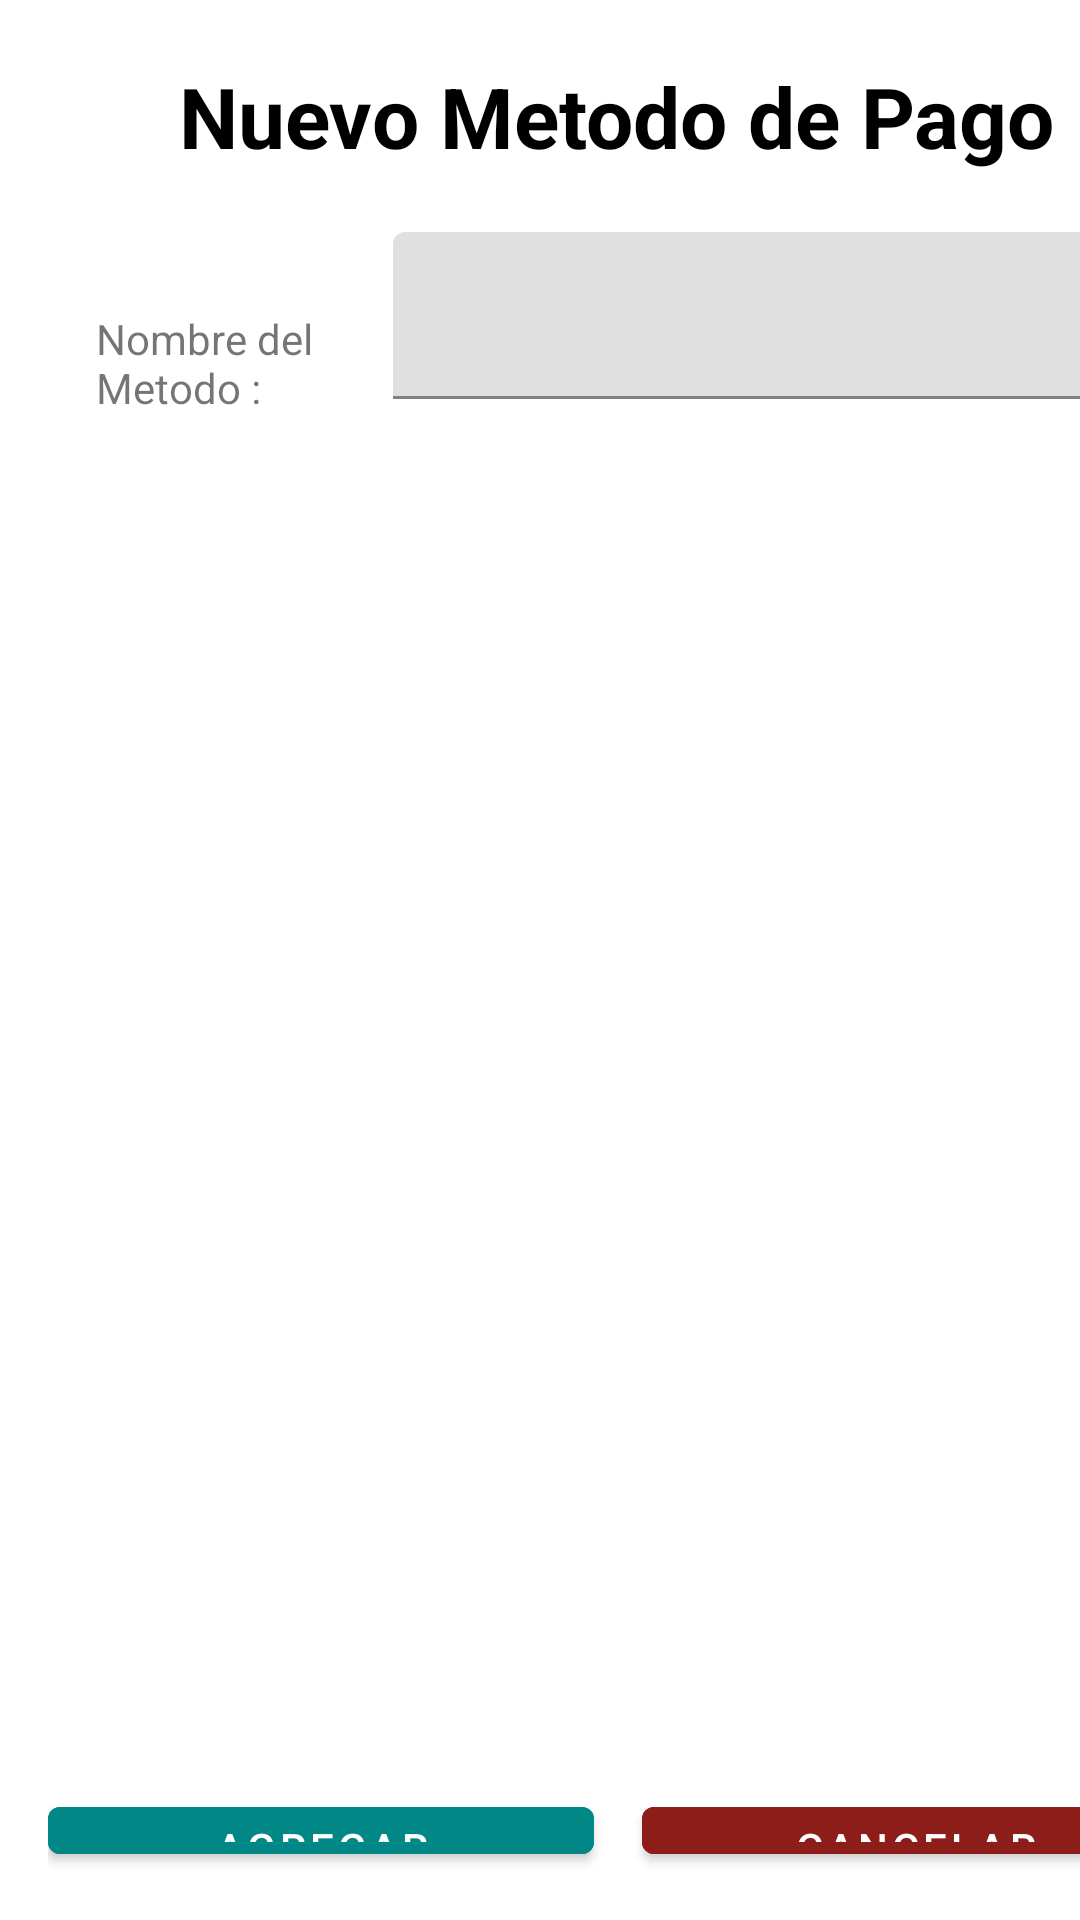

This screen was rendered from an Android layout file. Write that file and the resources it references.
<!-- AndroidManifest.xml: application theme Theme.Project_kotlin -->
<!-- res/layout/agregar_pago.xml -->
<?xml version="1.0" encoding="utf-8"?>
<androidx.constraintlayout.widget.ConstraintLayout xmlns:android="http://schemas.android.com/apk/res/android"
    xmlns:tools="http://schemas.android.com/tools"
    android:layout_width="match_parent"
    android:layout_height="match_parent">

    <LinearLayout
        android:layout_width="411dp"
        android:layout_height="wrap_content"
        android:orientation="vertical"
        android:padding="16dp"
        tools:layout_editor_absoluteX="-1dp"
        tools:layout_editor_absoluteY="1dp">

        <TextView
            android:id="@+id/tvManEditUsu"
            style="@style/TituloPagina"
            android:layout_width="match_parent"
            android:layout_height="wrap_content"
            android:layout_margin="4dp"
            android:text="Nuevo Metodo de Pago" />


        <LinearLayout
            android:layout_width="381dp"
            android:layout_height="535dp"
            android:orientation="horizontal"
            android:padding="16dp">

            <TextView
                android:id="@+id/textView"
                android:layout_width="wrap_content"
                android:layout_height="wrap_content"
                android:layout_weight="1"
                android:text="Nombre del Metodo :" />


            <com.google.android.material.textfield.TextInputLayout
                android:layout_width="250dp"
                android:layout_height="wrap_content"
                android:textColorHint="@color/black">

                <com.google.android.material.textfield.TextInputEditText
                    android:id="@+id/edtNomPago"
                    android:layout_width="match_parent"
                    android:layout_height="wrap_content"
                    android:inputType="text" />

            </com.google.android.material.textfield.TextInputLayout>

        </LinearLayout>

        <LinearLayout
            android:layout_width="396dp"
            android:layout_height="wrap_content"
            android:orientation="horizontal">

            <com.google.android.material.button.MaterialButton
                android:id="@+id/btnAgregarMetPago"
                android:layout_width="379dp"
                android:layout_height="match_parent"
                android:layout_marginEnd="16dp"
                android:layout_weight="0.5"
                android:backgroundTint="@color/teal_700"
                android:src="@drawable/icon_delete"
                android:text="AGREGAR" />

            <com.google.android.material.button.MaterialButton
                android:id="@+id/btnCancelarPago"
                android:layout_width="379dp"
                android:layout_height="match_parent"
                android:layout_marginEnd="16dp"
                android:layout_weight="0.5"
                android:backgroundTint="@color/md_theme_dark_errorContainer"
                android:src="@drawable/icon_delete"
                android:text="CANCELAR" />

        </LinearLayout>


    </LinearLayout>
</androidx.constraintlayout.widget.ConstraintLayout>
<!-- resources referenced by this layout -->
<resources>
  <color name="black">#FF000000</color>
  <color name="md_theme_dark_errorContainer">#8C1D18</color>
  <color name="teal_700">#FF018786</color>
  <style name="TituloPagina" parent="Widget.MaterialComponents.TextView">
          <item name="android:textSize">28sp</item>
          <item name="android:textStyle">bold</item>
          <item name="android:textColor">@android:color/black</item>
          <item name="android:gravity">center_horizontal</item>
      </style>
  <style name="Theme.Project_kotlin" parent="Theme.MaterialComponents.DayNight.DarkActionBar">
          
          <item name="colorPrimary">@color/purple_500</item>
          <item name="colorPrimaryVariant">@color/purple_700</item>
          <item name="colorOnPrimary">@color/white</item>
          
          <item name="colorSecondary">@color/teal_200</item>
          <item name="colorSecondaryVariant">@color/teal_700</item>
          <item name="colorOnSecondary">@color/black</item>
          
          <item name="android:statusBarColor">?attr/colorPrimaryVariant</item>
          
      </style>
  <color name="purple_500">#FF6200EE</color>
  <color name="purple_700">#FF3700B3</color>
  <color name="white">#FFFFFFFF</color>
  <color name="teal_200">#2ABA91</color>
</resources>
